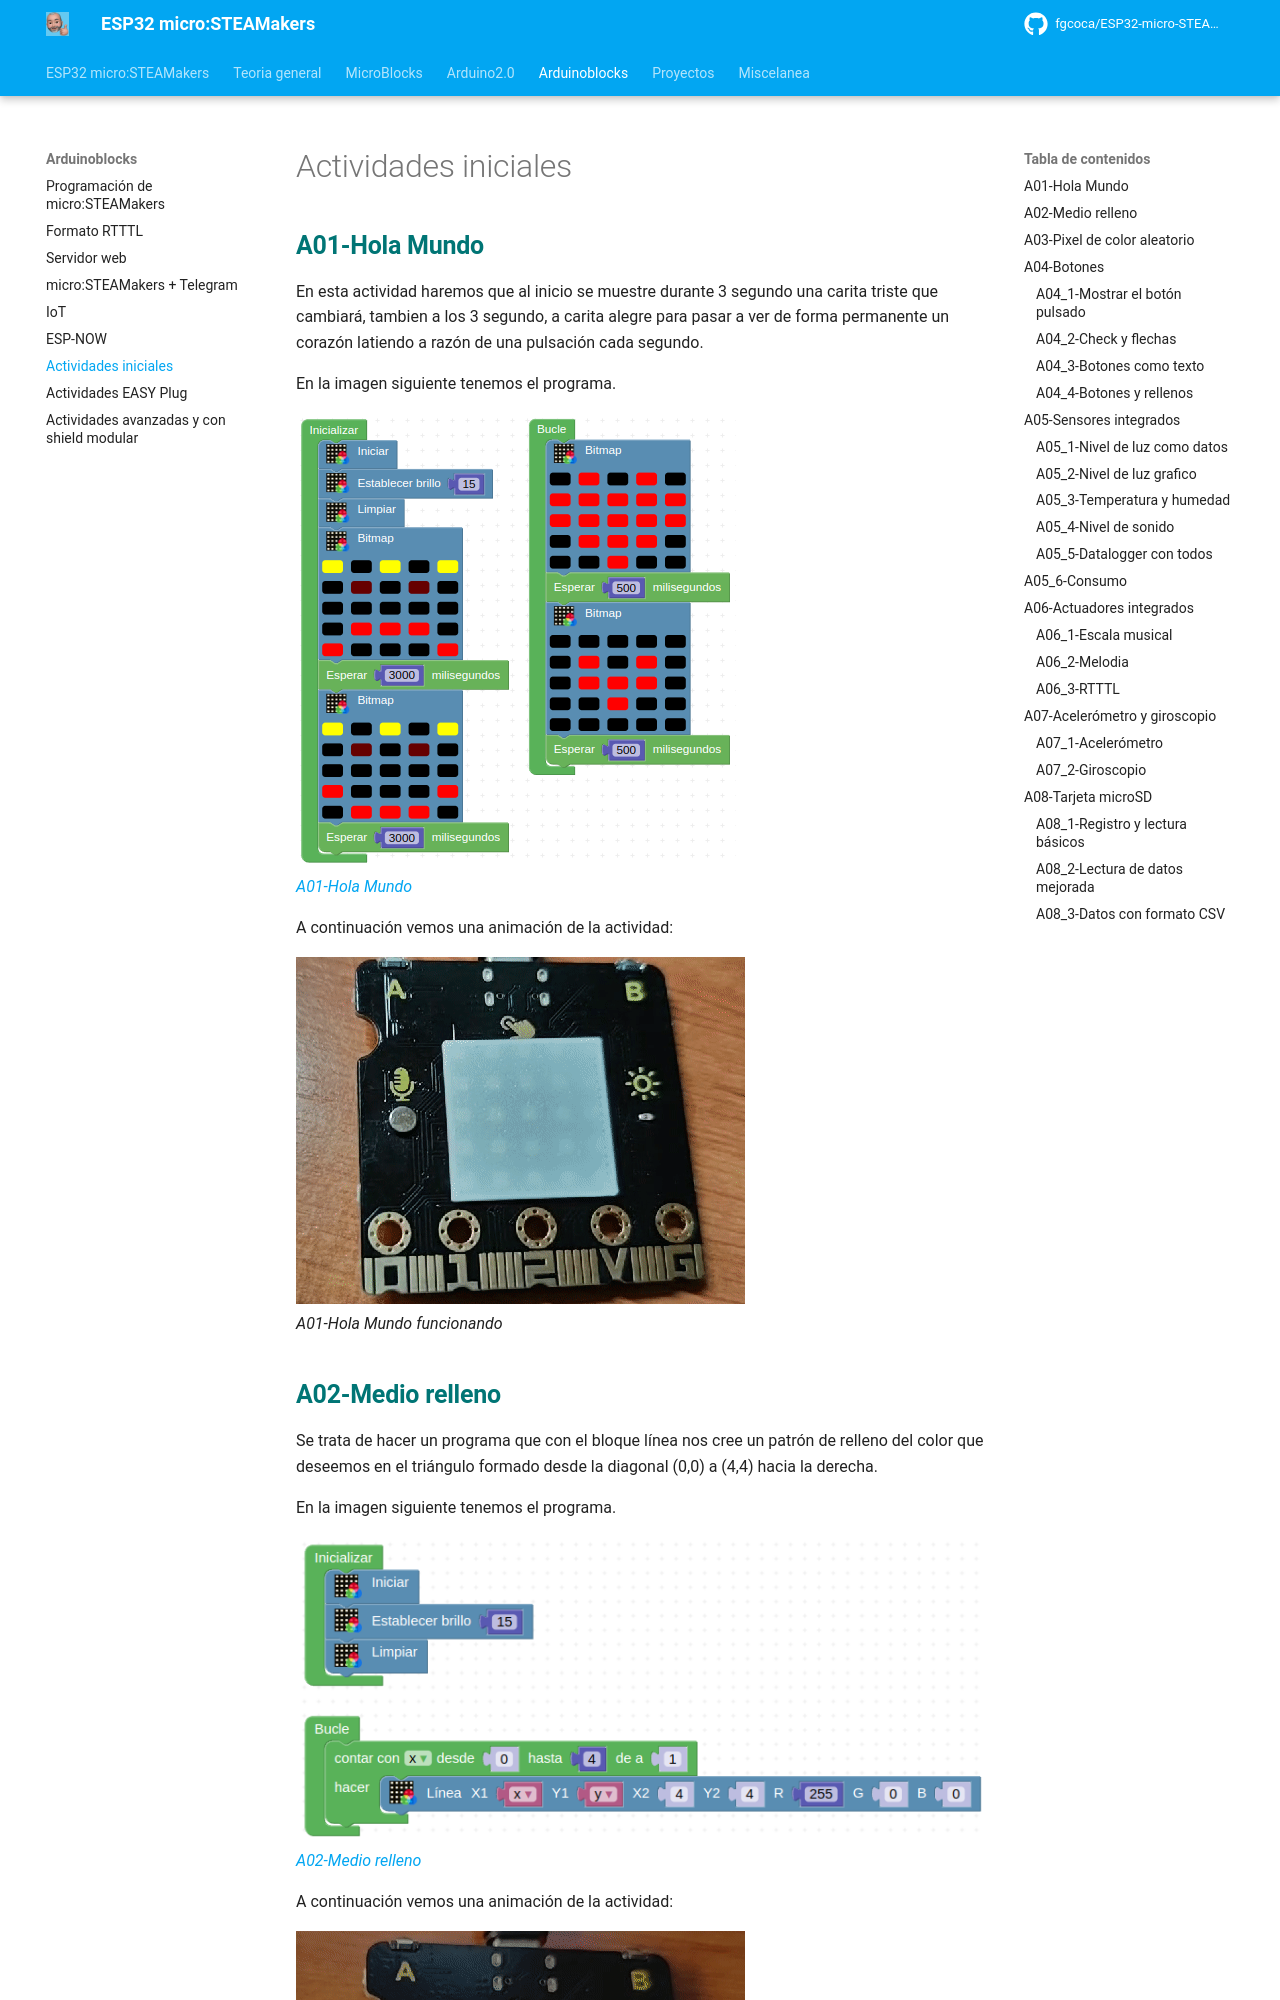

repository: fgcoca/ESP32-micro-STEAMakers · page: actividadesAB/act_ini/index.html · generator: mkdocs

## <FONT COLOR=#007575>**A01-Hola Mundo**</font>
En esta actividad haremos que al inicio se muestre durante 3 segundo una carita triste que cambiará, tambien a los 3 segundo, a carita alegre para pasar a ver de forma permanente un corazón latiendo a razón de una pulsación cada segundo.

En la imagen siguiente tenemos el programa.



![A01-Hola Mundo](../img/actividadesAB/A01.png)  
*[A01-Hola Mundo](../program/actividadesAB/A01. Hola Mundo.abp)*



A continuación vemos una animación de la actividad:



![A01-Hola Mundo funcionando](../img/actividadesAB/A01.gif)  
*A01-Hola Mundo funcionando*



## <FONT COLOR=#007575>**A02-Medio relleno**</font>
Se trata de hacer un programa que con el bloque línea nos cree un patrón de relleno del color que deseemos en el triángulo formado desde la diagonal (0,0) a (4,4) hacia la derecha.

En la imagen siguiente tenemos el programa.



![A02-Medio relleno](../img/actividadesAB/A02.png)  
*[A02-Medio relleno](../program/actividadesAB/A02-Medio relleno.abp)*



A continuación vemos una animación de la actividad:



![A02-Medio relleno funcionando](../img/actividadesAB/A02.gif)  
*A02-Medio relleno funcionando*



## <FONT COLOR=#007575>**A03-Pixel de color aleatorio**</font>
Se trata de hacer un programa que muestre iluminado un pixel aleatorio de un color también aleatorio.

En la imagen siguiente tenemos el programa.



![A03-Pixel de color aleatorio](../img/actividadesAB/A03.png)  
*[A03-Pixel de color aleatorio](../program/actividadesAB/A03-Pixeles_color_aleatorio.abp)*



A continuación vemos una animación de la actividad:



![A03-Pixel de color aleatorio funcionando](../img/actividadesAB/A03.gif)  
*A03-Pixel de color aleatorio funcionando*
